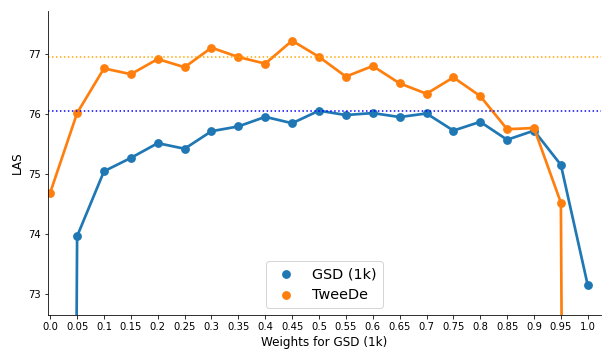

Source data for this figure (header and first rows):
, GSD-regular, TweeDe-regular
0.00, 0.00, 74.69
0.05, 73.96, 76.02
0.10, 75.05, 76.77
0.15, 75.27, 76.67
0.20, 75.52, 76.92
0.25, 75.42, 76.79
0.30, 75.72, 77.11
0.35, 75.8, 76.96
0.40, 75.96, 76.85
0.45, 75.85, 77.23
0.50, 76.06, 76.96
0.55, 75.99, 76.63
0.60, 76.02, 76.81
0.65, 75.95, 76.52
0.70, 76.01, 76.34
0.75, 75.73, 76.62
0.80, 75.87, 76.3
0.85, 75.57, 75.75
0.90, 75.73, 75.77
0.95, 75.15, 74.52
1.00, 73.14, 0.00
